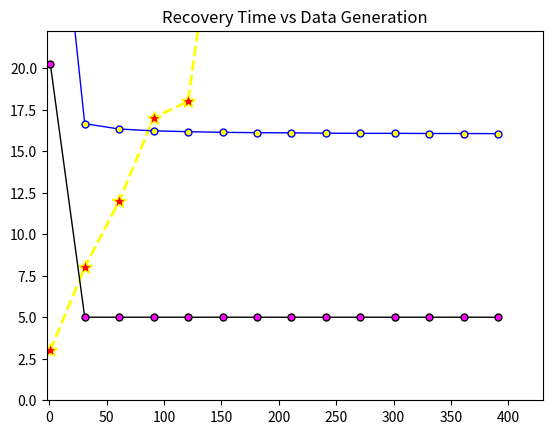

Reproduce this figure in Python.
import random
import math
import matplotlib.pyplot as plt

# isblock wala and uske uper ke saare funsions bs ye dikha ke kaatne ke lie h ki hm block ho raha ya nahi wo check kr rahe tum apne hisab se graph sahi le aana and ise bs dikh jayega ki ha ham check kr rahe ki hm blocked hai ki nahi check kr rahe

# is bound ka error aa raha thoda reason hr ed ke lie 3d array banega naki 2d hrnce ise 3d access lena ek j ka for loop laga ke usi se 2nd consition bhi theek hogi
def atED(eo,ed,ap):
    for i in range(len(alled)):
        if((ro*alled[i][0]*alled[i][1]+alled[i][0]*(1-alled[i][0]))<=alled[i][3]):
            flag=0
        else:
            return True
    
    for i in range(4):
        totalphi=0
        for j in range(len(apx[i])):
            totalphi+=apx[i][j][3]
        # transmission capacity of apj kya hogi uske hisab se krna aage mujhe abhi ke code me idea nahi aa raha

    for i in range(len(alled)):
        if(alled[i][0]*alled[1]!=alled[i][2]):
            return True
    return False

def atAP(ro,ap,cc):
    # jo 2nd condition ed ki check kr rahe wohi yahi chipka dena same

    for i in range(len(allap)):
        if((ro*allap[i][0]*allap[i][1]+allap[i][0]*(1-allap[i][0])+allap[i][4]>allap[i][3])):
            return True
    for i in range(4):
        total=0
        for j in range(len(allap)):
            total+=allap[i][3]
        # phicc chahiye is condition ke lie jo cc me nahi h
        # if(total>cc[])

    for i in range(len(allap)):
        if(allap[i][0]*allap[i][1]!=allap[i][2]):
            return True
    return False

def atCC(cc):
    if(cc[1]>cc[2]):
        return True
    return False

def isblock(ro,ed,ap,cc):
    if(atED(ro,ed,ap)):
        print('blocked at ed')
        return 1
    if(atAP(ro,ap,cc)):
        print('blocked at ap')
        return 2
    if(atCC(cc)):
        print('blocked at cc')
        return 3
    return 0

def edge_devie(ro,ed):

    thetaed = ed[0]*ed[1]
    ed.append(thetaed)

    phied = ro*ed[0]*ed[1] + ed[1]*(1-ed[0])
    ed.append(phied)
    n = random.randint(1,4)
    ed.append(n)
    if(n==1):
        apx[0].append(ed)
    elif(n==2):
        apx[1].append(ed)
    elif(n==3):
        apx[2].append(ed)
    else:
        apx[3].append(ed)

def access_point(ro,ed,ap):

    lambdaap = ed[3] * ((1-ed[0])/(1-ed[0]+ro*ed[0]))
    ap.append(lambdaap)
    betaap = ed[3] * ((ro*ed[0])/(1-ed[0]+ro*ed[0]))

    thetaap = ap[0]*ap[1]
    ap.append(thetaap)

    phiap = ro*ap[1]*ap[0] + ap[1]*(1-ap[0]) + betaap
    ap.append(round(phiap,2))

    ap.append(round(betaap,2))


def latency(ro,ed,ap,cc):
    led = 1/ed[2] + ro/ed[3] + ro/ap[3]
    ed.append(round(led,2))

    lap = 1/ed[3] + 1/ap[2] + ro/ap[3]
    ap.append(round(lap,2))

    lcc = 1/ed[3] + 1/ap[3] +1/cc[2]
    cc.append(round(lcc,2))

def latency_minimization(ed,ap,cc):
    r = ed[1]*(ed[0] * ed[4] + ap[0] * ap[5] + cc[0] * cc[3])
    # Since for all edge devices, lambda , and s is same therefore the latency will be equal for all hence minimum
    return r

def cleaning(L):
    m = L[0]
    flag = 0
    for n,i in enumerate(L):
        if(i<m):
            L[n] = m+flag
        elif(i>m):
            flag = 1
            m = i
    return L

def processingAtED(ed):
    Ted = ed[1] * ed[0] / ed[2];
    ed.append(Ted)

def transmitionToAP(ro , ed):
    ted = (ro*ed[0]*ed[1] + ed[1]*(1-ed[0]))/ed[3]
    ed.append(ted)

def processingAtAP(ap):
    Tap = 5*ap[1]*ap[0]/ap[2]
    ap.append(Tap)

def transmitionToCC(ro,ap):
    tap = (5*ap[1]*(1-ap[0]+ro*ap[0]) + 5*ap[4])/ap[3]
    ap.append(tap)

def processingAtCC(cc):
    Tcc = 5*cc[1]/cc[2]
    cc.append(Tcc)

def recoveryTimeMini(ed,ap,cc):
    ed1 = max(ed[5],ed[6])
    ap1 = max(ap[6],ap[7])
    m1 = max(ed1,ap1)
    Tr = max(m1,cc[4])
    return Tr


if __name__ == "__main__":

    sed = 0.05
    sap = 0.3
    scc = 0.65
    ro = 0.1
    x = []
    for i in range(1,421,30):
        x.append(i)
    # x = sorted(x)
    apx=[[],[],[],[]]
    print("Lambda for ED's are:- ",x)
    L = []
    Tprocess = []
    T = []

    for lambdaed in x:
        ed = []
        alled=[]
        allap=[]
        ed.append(sed)
        ed.append(lambdaed)
        edge_devie(ro,ed)
        # ed  = [ s , lambda , theta , phi , Latency , T , t,ap]
        # print("ED:- ",ed)
        alled.append(ed)

        ap = []
        ap.append(sap)
        access_point(ro,ed,ap = ap)
        # ap = [s , lambda , theta , phi , beta , Latency , T , t ]
        # print("AP:- ",ap)
        allap.append(ap)

        cc = []
        cc.append(scc)
        r = ro * ed[0] / (1-ed[0])
        lambdacc = ed[3]*(1-ap[0])/(1-ap[0] + ro*ap[0]+r)
        cc.append(round(lambdacc,2))
        cc.append(round(lambdacc, 2))
        # cc = [s , lambda , theta , Latency , T ]
        # print("CC:- ",cc)

        latency(ro,ed=ed , ap=ap , cc=cc)
        # print("ED:- ",ed)
        # print("AP:- ", ap)
        # print("CC:- ", cc)

        L.append(math.trunc(latency_minimization(ed=ed , ap = ap , cc=cc)))
        L = cleaning(L)

        processingAtED(ed)
        transmitionToAP(ro,ed = ed)
        processingAtAP(ap)
        transmitionToCC(ro,ap = ap)
        processingAtCC(cc)

        T.append(round(recoveryTimeMini(ed=ed , ap=ap , cc=cc),3))
        Tprocess.append(round((ed[5] + ed[6] + ap[6] + ap[7]+ cc[4]) , 3))


    print("ap1:-",apx[0])
    print("ap2:-",apx[1])
    print("ap3:-",apx[2])
    print("ap4:-",apx[3])
    
    # if(not isblock(ro,ed,ap,cc)):
    print("The latencies are:- ", L)
    m = max(L)
    plt.title('System Latency vs Data Generation')
    plt.plot(x , L ,marker='*',markerfacecolor='red',linestyle='--',color='yellow',linewidth=2,markersize=10)
    plt.axis([-2,430,3,m+2])
    plt.show()
    print("The Processing Time are:- ", Tprocess)
    m = max(Tprocess)
    plt.title('Processing Time vs Data Generation')
    plt.plot(x,Tprocess,marker='o',markerfacecolor='yellow',linestyle='-',color='blue',linewidth=1,markersize=5)
    plt.axis([-2, 430, 5, m + 2])
    plt.show()
    # if(isblock(ed,ap,cc)):
    print("The Recovery Time are:- ", T)
    m = max(T)
    plt.title('Recovery Time vs Data Generation')
    plt.plot(x, T, marker='o', markerfacecolor='magenta', linestyle='-', color='black', linewidth=1, markersize=5)
    plt.axis([-2, 430, 0, m + 2])
    plt.show()
